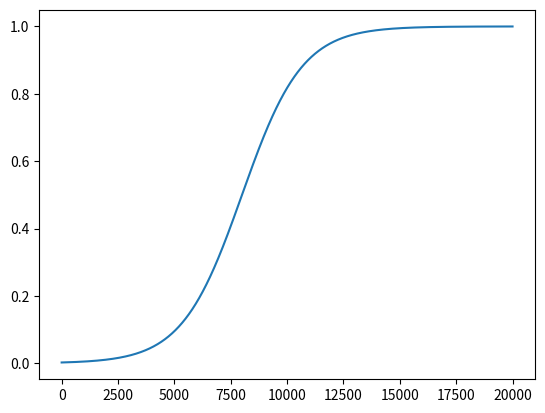

Reproduce this figure in Python.
import numpy as np
import matplotlib.pyplot as plt

def sigmoid(x):
    return 1 / (1 + np.exp(-x))

def sigmoid_anneal(steps, start, finish, center_step, steps_lo_to_hi):
    return start + (finish - start) * sigmoid((steps - center_step) * (1. / steps_lo_to_hi))

n_steps = 20000
steps = np.array(range(n_steps))

# kl
kl_start = 0.0001
kl_finish = 1.0
kl_center_step = 8000
kl_sigmoid_divisor = 6
kl_crossover = kl_center_step
kl_steps_lo_to_hi = kl_crossover / kl_sigmoid_divisor

kl_anneal = sigmoid_anneal(steps, kl_start, kl_finish, kl_center_step, kl_steps_lo_to_hi)

plt.plot(steps, kl_anneal, label='kl_weight')
plt.show()